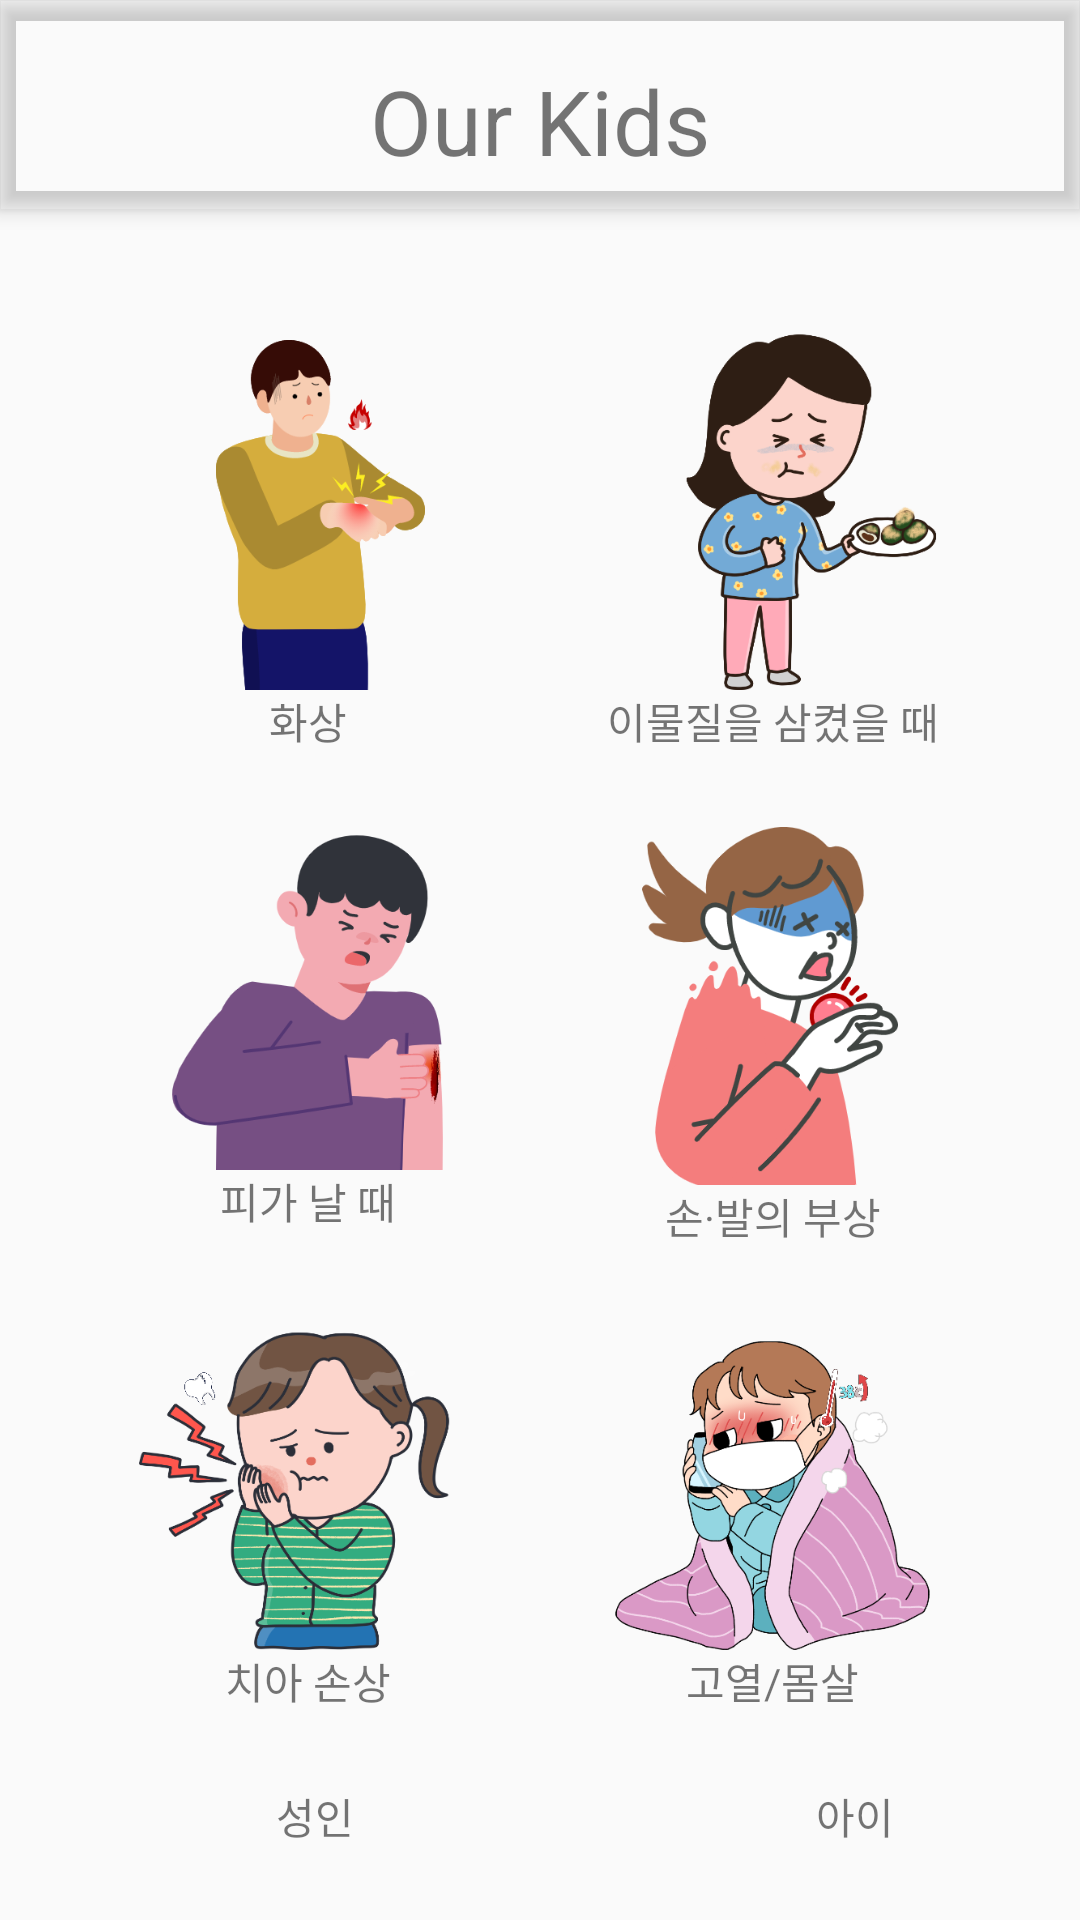

Produce the Android XML layout that renders to this screen, including the resource entries it uses.
<!-- AndroidManifest.xml: application theme Theme.OurKids -->
<!-- res/layout/firstaid.xml -->
<?xml version="1.0" encoding="utf-8"?>
<androidx.drawerlayout.widget.DrawerLayout xmlns:android="http://schemas.android.com/apk/res/android"
    xmlns:app="http://schemas.android.com/apk/res-auto"
    xmlns:tools="http://schemas.android.com/tools"
    android:id="@+id/drawer_layout"
    android:layout_width="match_parent"
    android:layout_height="match_parent"
    tools:context=".first">


    <include
        android:id="@+id/top"
        layout="@layout/appbar"
        android:layout_width="match_parent"
        android:layout_height="match_parent" />

    <androidx.constraintlayout.widget.ConstraintLayout
        android:layout_width="match_parent"
        android:layout_height="match_parent"
        tools:context=".MainActivity"
        android:layout_marginTop="60dp">


        <Button
            android:id="@+id/btn1"
            android:layout_width="0dp"
            android:layout_height="0dp"
            android:layout_marginLeft="35dp"
            android:layout_marginTop="35dp"
            android:background="@drawable/pic1"
            android:shadowColor="#A8A8A8"
            android:shadowDx="0"
            android:shadowDy="0"
            android:shadowRadius="5"
            android:textColor="#FFFFFF"
            android:textSize="30sp"
            app:layout_constraintBottom_toBottomOf="@+id/btn2"
            app:layout_constraintEnd_toStartOf="@+id/btn2"
            app:layout_constraintLeft_toLeftOf="parent"
            app:layout_constraintRight_toLeftOf="@+id/btn2"
            app:layout_constraintStart_toStartOf="parent"
            app:layout_constraintTop_toTopOf="parent" />

        <Button
            android:id="@+id/btn4"
            android:layout_width="0dp"
            android:layout_height="0dp"
            android:layout_marginTop="30dp"
            android:layout_marginBottom="20dp"
            android:background="@drawable/pic4"
            android:shadowColor="#A8A8A8"
            android:shadowDx="0"
            android:shadowDy="0"
            android:shadowRadius="5"
            android:textColor="#FFFFFF"
            android:textSize="30sp"
            app:layout_constraintBottom_toTopOf="@id/btn8"
            app:layout_constraintEnd_toEndOf="@+id/btn2"
            app:layout_constraintLeft_toRightOf="@id/btn3"
            app:layout_constraintRight_toRightOf="parent"
            app:layout_constraintStart_toEndOf="@id/btn1"
            app:layout_constraintStart_toStartOf="@+id/btn2"
            app:layout_constraintTop_toBottomOf="@id/btn2"
            app:layout_goneMarginBottom="20dp" />

        <Button
            android:id="@+id/btn8"
            android:layout_width="0dp"
            android:layout_height="0dp"
            android:layout_marginBottom="90dp"
            android:background="@drawable/pic6"
            android:shadowColor="#A8A8A8"
            android:shadowDx="0"
            android:shadowDy="0"
            android:shadowRadius="5"
            android:textColor="#FFFFFF"
            android:textSize="30sp"
            app:layout_constraintBottom_toBottomOf="@+id/linearLayout3"
            app:layout_constraintEnd_toEndOf="@id/btn4"
            app:layout_constraintHorizontal_bias="1.0"
            app:layout_constraintLeft_toRightOf="@id/btn7"
            app:layout_constraintRight_toRightOf="parent"
            app:layout_constraintStart_toEndOf="@id/btn3"
            app:layout_constraintStart_toStartOf="@id/btn4"
            app:layout_constraintTop_toBottomOf="@id/btn4" />

        <Button
            android:id="@+id/btn7"
            android:layout_width="0dp"
            android:layout_height="0dp"
            android:layout_marginRight="20dp"
            android:layout_marginBottom="90dp"
            android:background="@drawable/pic5"
            android:shadowColor="#A8A8A8"
            android:shadowDx="0"
            android:shadowDy="0"
            android:shadowRadius="5"
            android:textColor="#FFFFFF"
            android:textSize="30sp"
            app:layout_constraintBottom_toBottomOf="@id/linearLayout"
            app:layout_constraintEnd_toEndOf="@+id/btn3"
            app:layout_constraintEnd_toStartOf="@+id/btn8"
            app:layout_constraintStart_toStartOf="@id/btn3"
            app:layout_constraintTop_toBottomOf="@id/btn3" />

        <Button
            android:id="@+id/btn3"
            android:layout_width="0dp"
            android:layout_height="0dp"
            android:layout_marginTop="30dp"
            android:layout_marginBottom="30dp"
            android:background="@drawable/pic3"
            android:shadowColor="#A8A8A8"
            android:shadowDx="0"
            android:shadowDy="0"
            android:shadowRadius="5"
            android:textColor="#FFFFFF"
            android:textSize="30sp"
            app:layout_constraintBottom_toTopOf="@id/btn7"
            app:layout_constraintEnd_toEndOf="@+id/btn1"
            app:layout_constraintLeft_toLeftOf="parent"
            app:layout_constraintRight_toLeftOf="@id/btn4"
            app:layout_constraintStart_toStartOf="@+id/btn1"
            app:layout_constraintTop_toBottomOf="@id/btn1" />

        <Button
            android:id="@+id/btn2"
            android:layout_width="0dp"
            android:layout_height="0dp"
            android:layout_marginLeft="20dp"
            android:layout_marginTop="35dp"
            android:layout_marginRight="35dp"
            android:background="@drawable/pic2"
            android:shadowColor="#A8A8A8"
            android:shadowDx="0"
            android:shadowDy="0"
            android:shadowRadius="5"
            android:textColor="#FFFFFF"
            android:textSize="30sp"
            app:layout_constraintBottom_toTopOf="@+id/btn4"
            app:layout_constraintEnd_toEndOf="parent"
            app:layout_constraintRight_toRightOf="parent"
            app:layout_constraintStart_toEndOf="@+id/btn1"
            app:layout_constraintTop_toBottomOf="@+id/layout1" />


        <RelativeLayout
            android:id="@+id/layout1"
            android:layout_width="0dp"
            android:layout_height="0dp"
            android:visibility="invisible"
            app:layout_constraintEnd_toEndOf="parent"
            app:layout_constraintStart_toStartOf="parent"
            app:layout_constraintTop_toTopOf="parent">


        </RelativeLayout>

        <LinearLayout
            android:id="@+id/linearLayout"
            android:layout_width="210dp"
            android:layout_height="0dp"
            android:orientation="vertical"
            app:layout_constraintBottom_toBottomOf="parent"
            app:layout_constraintStart_toStartOf="parent"
            app:layout_constraintTop_toTopOf="@+id/linearLayout3">

            <TextView
                android:id="@+id/textView11"
                android:layout_width="match_parent"
                android:layout_height="match_parent"
                android:gravity="center"
                android:text="성인"
                android:textAlignment="center"
               />
        </LinearLayout>

        <LinearLayout
            android:id="@+id/linearLayout3"
            android:layout_width="0dp"
            android:layout_height="0dp"
            android:orientation="vertical"
            app:layout_constraintBottom_toBottomOf="parent"
            app:layout_constraintEnd_toEndOf="parent"
            app:layout_constraintStart_toEndOf="@+id/linearLayout"
            app:layout_constraintTop_toBottomOf="@+id/textView10">

            <TextView
                android:id="@+id/textView12"
                android:layout_width="match_parent"
                android:layout_height="match_parent"
                android:gravity="center"
                android:text="아이"
                android:textAlignment="center" />
        </LinearLayout>

        <TextView
            android:id="@+id/textView3"
            android:layout_width="wrap_content"
            android:layout_height="wrap_content"
            android:layout_marginBottom="148dp"
            android:text="화상"
            app:layout_constraintTop_toBottomOf="@+id/btn1"
            app:layout_constraintStart_toStartOf="@id/btn1"
            app:layout_constraintEnd_toEndOf="@id/btn1"/>

        <TextView
            android:id="@+id/textView4"
            android:layout_width="wrap_content"
            android:layout_height="wrap_content"
            android:text="피가 날 때"
            app:layout_constraintTop_toBottomOf="@+id/btn3"
            app:layout_constraintStart_toStartOf="@id/btn3"
            app:layout_constraintEnd_toEndOf="@id/btn3"
            />

        <TextView
            android:id="@+id/textView5"
            android:layout_width="wrap_content"
            android:layout_height="wrap_content"
            android:text="이물질을 삼켰을 때"
            app:layout_constraintTop_toBottomOf="@+id/btn2"
            app:layout_constraintStart_toStartOf="@id/btn2"
            app:layout_constraintEnd_toEndOf="@id/btn2" />

        <TextView
            android:id="@+id/textView7"
            android:layout_width="wrap_content"
            android:layout_height="wrap_content"
            android:text="손·발의 부상"
            app:layout_constraintTop_toBottomOf="@+id/btn4"
            app:layout_constraintStart_toStartOf="@id/btn4"
            app:layout_constraintEnd_toEndOf="@id/btn4" />

        <TextView
            android:id="@+id/textView9"
            android:layout_width="wrap_content"
            android:layout_height="wrap_content"
            android:text="치아 손상"
            app:layout_constraintTop_toBottomOf="@+id/btn7"
            app:layout_constraintStart_toStartOf="@id/btn7"
            app:layout_constraintEnd_toEndOf="@id/btn7"/>

        <TextView
            android:id="@+id/textView10"
            android:layout_width="wrap_content"
            android:layout_height="wrap_content"
            android:text="고열/몸살"
            app:layout_constraintTop_toBottomOf="@+id/btn8"
            app:layout_constraintStart_toStartOf="@id/btn8"
            app:layout_constraintEnd_toEndOf="@id/btn8" />


    </androidx.constraintlayout.widget.ConstraintLayout>

    <com.google.android.material.navigation.NavigationView
        android:id="@+id/nav_view"
        android:layout_width="wrap_content"
        android:layout_height="match_parent"
        android:layout_gravity="end"
        android:fitsSystemWindows="true"
        app:menu="@menu/drawerlayout" />
</androidx.drawerlayout.widget.DrawerLayout>
<!-- res/layout/appbar.xml (included above) -->
<?xml version="1.0" encoding="utf-8"?>
<androidx.coordinatorlayout.widget.CoordinatorLayout xmlns:android="http://schemas.android.com/apk/res/android"
    xmlns:app="http://schemas.android.com/apk/res-auto"
    xmlns:tools="http://schemas.android.com/tools"
    android:layout_width="match_parent"
    android:layout_height="match_parent"
    android:background="@android:color/transparent"
    tools:context=".MainActivity">

    <com.google.android.material.appbar.AppBarLayout
        android:layout_width="match_parent"
        android:layout_height="wrap_content"

        android:background="@android:color/transparent">

        <androidx.constraintlayout.widget.ConstraintLayout

            android:id="@+id/top"
            android:layout_width="match_parent"
            android:layout_height="60dp"
            android:layout_marginTop="10dp"
            app:layout_constraintBottom_toTopOf="@+id/imageLayout"
            app:layout_constraintLeft_toLeftOf="parent"
            app:layout_constraintRight_toRightOf="parent"
            app:layout_constraintTop_toTopOf="parent">

            <androidx.appcompat.widget.Toolbar
                android:id="@+id/toolbar"
                android:layout_width="0dp"
                android:layout_height="wrap_content"
                android:theme="@style/ThemeOverlay.Material3.NavigationView"
                app:layout_constraintEnd_toEndOf="parent"
                app:layout_constraintStart_toStartOf="parent"
                app:layout_constraintTop_toTopOf="parent"></androidx.appcompat.widget.Toolbar>


            <TextView
                android:id="@+id/textView13"
                android:layout_width="wrap_content"
                android:layout_height="wrap_content"
                android:background="@null"
                android:text="Our Kids"
                android:textSize="30dp"
                app:layout_constraintBottom_toBottomOf="parent"
                app:layout_constraintLeft_toLeftOf="parent"
                app:layout_constraintRight_toRightOf="parent"
                app:layout_constraintTop_toTopOf="parent"
                tools:ignore="MissingConstraints" />

            <ImageButton
                android:id="@+id/button6"
                android:layout_width="40dp"
                android:layout_height="40dp"
                android:background="@android:color/transparent"
                android:src="@drawable/backxml"
                android:text="Button"
                app:layout_constraintBottom_toBottomOf="parent"
                app:layout_constraintLeft_toLeftOf="parent"
                app:layout_constraintTop_toTopOf="parent" />


            <ImageButton
                android:id="@+id/button7"
                android:layout_width="40dp"
                android:layout_height="40dp"
                android:layout_marginRight="10dp"
                android:background="@android:color/transparent"
                android:src="@drawable/menuxml"
                android:text="Button"
                app:layout_constraintBottom_toBottomOf="parent"
                app:layout_constraintRight_toRightOf="parent"
                app:layout_constraintTop_toTopOf="parent" />


        </androidx.constraintlayout.widget.ConstraintLayout>
    </com.google.android.material.appbar.AppBarLayout>

</androidx.coordinatorlayout.widget.CoordinatorLayout>
<!-- resources referenced by this layout -->
<resources>
  <!-- drawable backxml (drawable) -->
  <?xml version="1.0" encoding="utf-8"?>
  <layer-list xmlns:android="http://schemas.android.com/apk/res/android">
      <item android:drawable="@drawable/back" android:width="60dp" android:height="60dp" />
  </layer-list>
  <!-- drawable menuxml (drawable) -->
  <?xml version="1.0" encoding="utf-8"?>
  <layer-list xmlns:android="http://schemas.android.com/apk/res/android">
      <item android:drawable="@drawable/menu" android:width="40dp" android:height="40dp"
          />
  </layer-list>
  <!-- drawable pic1: png bitmap (drawable, 32868 bytes) -->
  <!-- drawable pic2: png bitmap (drawable, 58620 bytes) -->
  <!-- drawable pic3: png bitmap (drawable, 33165 bytes) -->
  <!-- drawable pic4: png bitmap (drawable, 42880 bytes) -->
  <!-- drawable pic5: png bitmap (drawable, 76944 bytes) -->
  <!-- drawable pic6: png bitmap (drawable, 82828 bytes) -->
  <style name="Theme.OurKids" parent="Theme.AppCompat.Light.NoActionBar">
          
          <item name="colorPrimary">@color/purple_500</item>
          <item name="colorPrimaryVariant">@color/purple_700</item>
          <item name="colorOnPrimary">@color/white</item>
          
          <item name="colorSecondary">@color/teal_200</item>
          <item name="colorSecondaryVariant">@color/teal_700</item>
          <item name="colorOnSecondary">@color/black</item>
          
          <item name="android:statusBarColor" tools:targetApi="l">?attr/colorPrimaryVariant</item>
          
          <item name="windowActionBar">false</item>
          <item name="windowNoTitle">true</item>
  
  
      </style>
  <!-- not gathered from this repository: default colours our renderer supplied (Android Studio template values) -->
  <color name="purple_500">#FF6200EE</color>
  <color name="purple_700">#FF3700B3</color>
  <color name="teal_200">#FF03DAC5</color>
  <color name="teal_700">#FF018786</color>
  <color name="black">#FF000000</color>
  <color name="white">#FFFFFFFF</color>
</resources>
